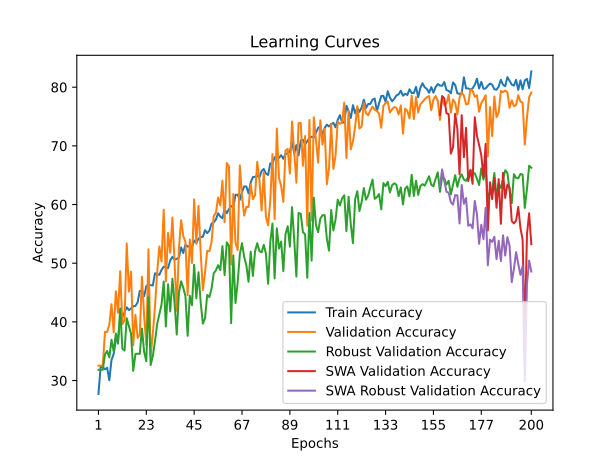

The table this chart was drawn from, first rows:
time; train_accuracy; train_loss; valid_accuracy; valid_loss; valid_accuracy_robust; valid_accuracy_swa; valid_accuracy_robust_swa
289,8885; 27,7072; 0,6039; 32,5317; 0,5403; 31,8262; 32,5317; 31,8262
595,4039; 32,3028; 0,5852; 32,5317; 0,5244; 31,8262; 32,5317; 31,8262
878,3380; 32,2527; 0,5873; 32,5317; 0,5203; 31,8262; 32,5317; 31,8262
1164,0442; 31,9184; 0,5872; 38,2766; 0,4700; 34,4401; 38,2766; 34,4401
1476,9734; 32,1691; 0,5814; 38,2766; 0,4587; 35,0406; 38,2766; 35,0406
1751,5383; 30,0468; 0,5895; 39,5458; 0,4691; 33,9456; 39,5458; 33,9456
2060,7294; 33,5060; 0,5821; 43,0194; 0,4425; 36,9481; 43,0194; 36,9481
2421,1841; 34,5254; 0,5795; 38,2098; 0,4783; 34,9347; 38,2098; 34,9347
2729,5970; 36,8984; 0,5703; 45,2238; 0,4411; 38,0078; 45,2238; 38,0078
3013,2588; 36,8817; 0,5633; 41,5498; 0,4525; 36,2769; 41,5498; 36,2769
3690,1207; 40,6584; 0,5495; 48,6306; 0,3912; 42,2819; 48,6306; 42,2819
3933,1915; 40,8088; 0,5512; 39,6126; 0,4544; 35,4292; 39,6126; 35,4292
4238,5791; 41,6277; 0,5445; 40,2806; 0,4280; 35,1113; 40,2806; 35,1113
4552,7886; 42,4799; 0,5401; 53,3734; 0,3845; 40,6217; 53,3734; 40,6217
4903,5376; 41,9953; 0,5394; 45,1570; 0,4326; 39,2441; 45,1570; 39,2441
5208,3733; 42,2961; 0,5360; 48,5638; 0,3945; 37,9371; 48,5638; 37,9371
5559,7025; 42,6471; 0,5319; 36,0053; 0,4369; 31,6496; 36,0053; 31,6496
5807,5523; 42,7139; 0,5338; 41,2158; 0,4357; 34,5108; 41,2158; 34,5108
6149,2627; 43,3155; 0,5302; 37,2745; 0,4640; 34,5814; 37,2745; 34,5814
6503,4203; 45,2707; 0,5217; 37,8090; 0,4427; 34,5461; 37,8090; 34,5461
6787,8520; 45,2540; 0,5241; 47,6954; 0,3966; 38,8555; 47,6954; 38,8555
7089,5364; 44,3850; 0,5213; 41,0154; 0,3899; 34,8993; 41,0154; 34,8993
7399,6392; 46,0896; 0,5162; 36,0721; 0,4368; 33,2745; 36,0721; 33,2745
7774,0471; 46,3904; 0,5164; 52,3714; 0,3616; 44,2247; 52,3714; 44,2247
8112,4777; 46,2567; 0,5140; 34,0681; 0,4750; 32,6386; 34,0681; 32,6386
8620,5962; 46,2066; 0,5116; 38,0094; 0,5179; 34,1575; 38,0094; 34,1575
8935,1809; 48,2787; 0,5051; 42,6186; 0,7089; 36,7008; 42,6186; 36,7008
9290,4723; 48,1618; 0,5070; 48,4302; 0,3951; 39,6326; 48,4302; 39,6326
9544,4103; 48,0114; 0,5071; 52,8390; 0,3482; 41,2928; 52,8390; 41,2928
9791,1768; 48,8636; 0,5036; 50,3006; 0,4327; 42,9530; 50,3006; 42,9530
10047,6264; 49,4151; 0,4991; 59,1182; 0,3139; 46,8739; 59,1182; 46,8739
10295,9081; 49,3148; 0,5038; 46,8938; 0,3839; 39,2088; 46,8938; 39,2088
10529,1495; 49,1477; 0,5000; 55,1770; 0,5198; 46,4147; 55,1770; 46,4147
10768,2202; 50,4846; 0,4989; 51,7702; 0,3729; 41,7874; 51,7702; 41,7874
11019,5399; 51,0862; 0,4952; 57,7822; 0,3147; 47,3684; 57,7822; 47,3684
11282,1157; 50,6183; 0,4969; 50,1002; 0,4234; 43,2003; 50,1002; 43,2003
11538,1002; 50,7186; 0,4945; 41,8838; 0,7578; 37,8312; 41,8838; 37,8312
11788,5423; 50,9860; 0,4955; 52,5718; 0,3532; 44,9664; 52,5718; 44,9664
12062,3170; 52,6905; 0,4864; 57,3146; 0,3275; 46,9092; 57,3146; 46,9092
12384,0023; 51,7380; 0,4917; 54,6426; 0,4136; 45,8142; 54,6426; 45,8142
12668,8117; 53,1918; 0,4858; 53,5738; 0,3655; 44,3659; 53,5738; 44,3659
12954,3254; 52,8242; 0,4852; 44,5558; 0,3854; 37,6192; 44,5558; 37,6192
13501,0560; 52,9412; 0,4841; 54,0414; 0,4103; 44,4719; 54,0414; 44,4719
13872,5114; 52,6738; 0,4846; 50,0334; 0,3349; 42,8471; 50,0334; 42,8471
14276,0495; 53,8770; 0,4823; 60,8550; 0,2872; 49,7351; 60,8550; 49,7351
14663,5667; 53,4926; 0,4833; 53,3066; 0,3459; 44,0127; 53,3066; 44,0127
15085,1551; 54,1778; 0,4794; 59,7862; 0,3103; 48,4634; 59,7862; 48,4634
15436,7317; 54,4118; 0,4790; 51,8370; 0,3662; 43,3063; 51,8370; 43,3063
15835,8461; 54,5120; 0,4792; 45,4242; 0,4595; 39,7033; 45,4242; 39,7033
16348,3663; 55,6317; 0,4760; 48,4302; 0,3315; 40,5864; 48,4302; 40,5864
16912,1837; 55,1303; 0,4767; 52,1042; 0,3190; 44,5779; 52,1042; 44,5779
17383,0116; 55,5314; 0,4719; 52,0374; 0,6874; 44,2247; 52,0374; 44,2247
17766,8576; 56,7513; 0,4683; 53,5738; 0,5102; 45,6729; 53,5738; 45,6729
18152,0905; 56,9519; 0,4699; 58,0494; 0,3206; 48,2868; 58,0494; 48,2868
18556,1813; 57,4532; 0,4686; 58,5838; 1,1896; 48,7813; 58,5838; 48,7813
18954,8862; 58,5060; 0,4634; 61,1890; 0,3438; 49,6644; 61,1890; 49,6644
19651,1498; 57,9545; 0,4665; 59,8530; 0,3102; 48,8167; 59,8530; 48,8167
20142,8218; 57,6537; 0,4660; 64,0615; 0,2823; 52,9142; 64,0615; 52,9142
20649,7405; 59,2079; 0,4613; 56,9806; 0,3050; 47,9689; 56,9806; 47,9689
21032,0809; 58,5227; 0,4645; 67,0675; 0,2623; 53,5500; 67,0675; 53,5500
... 140 more rows
